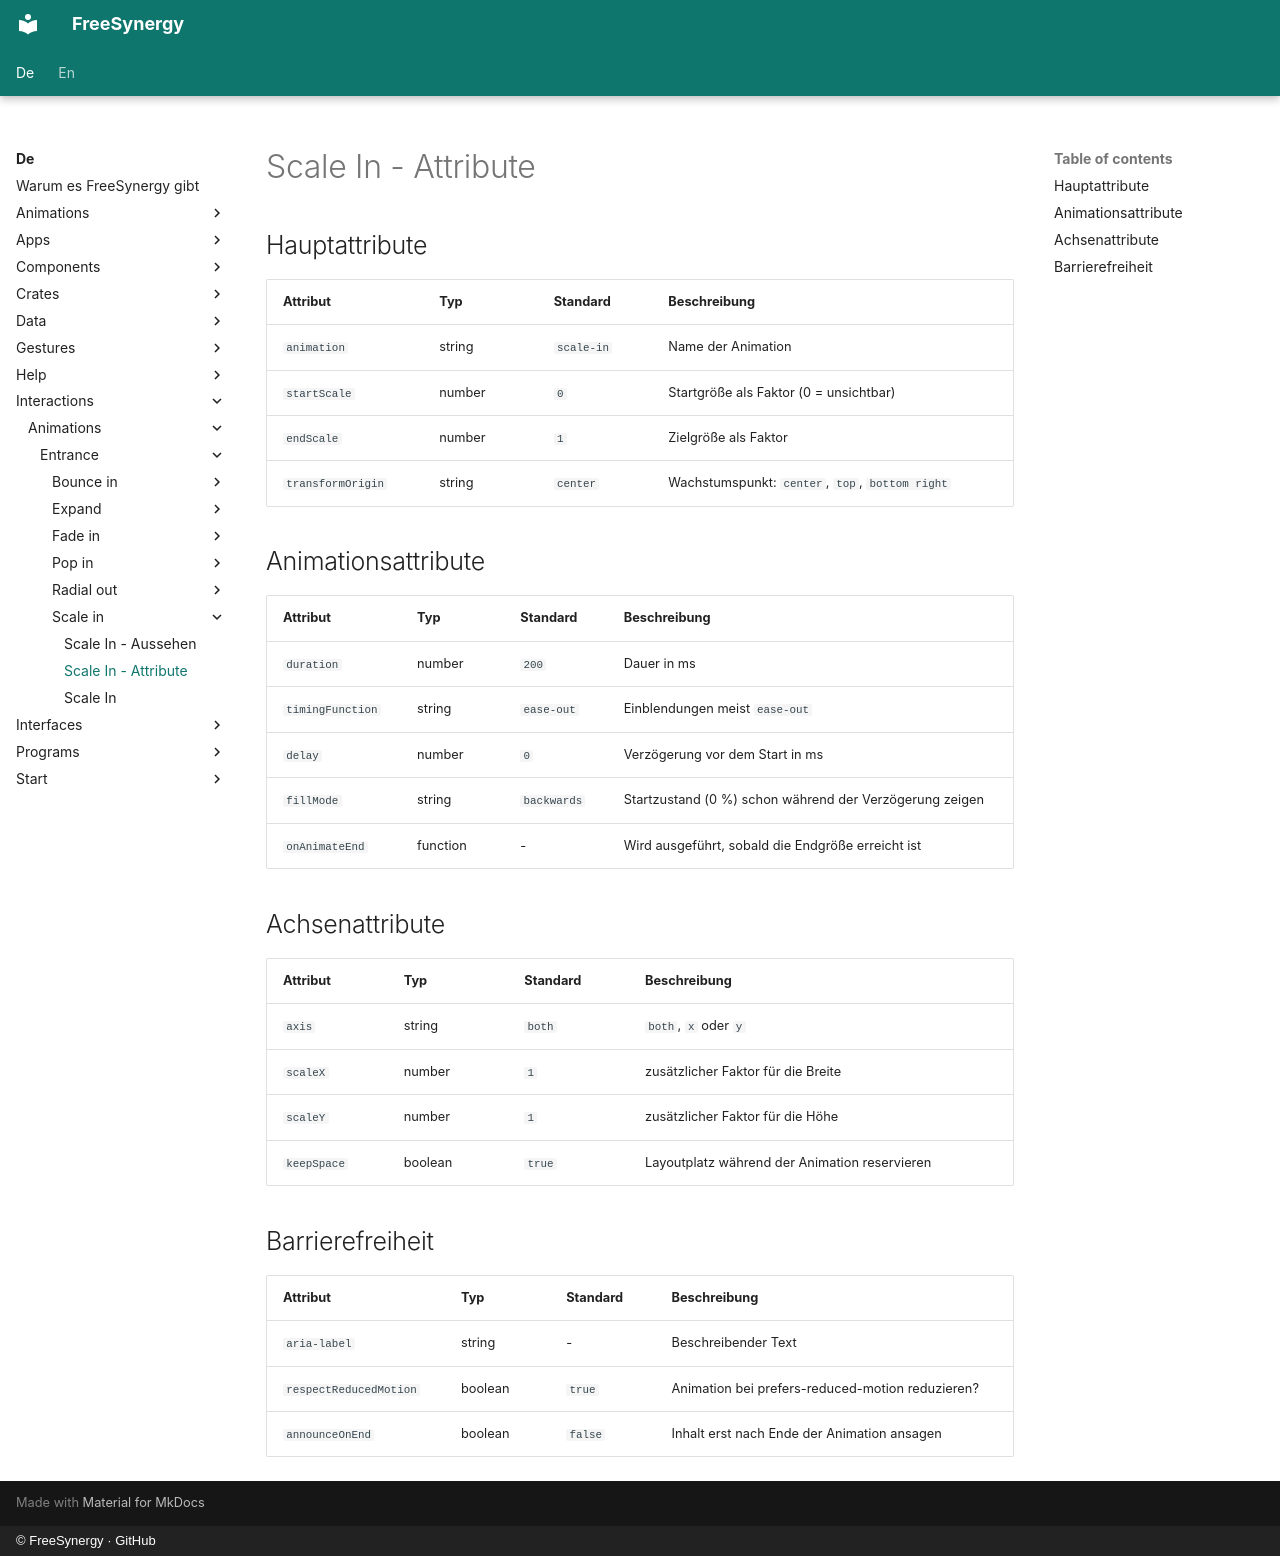

repository: FreeSynergy/fs-documentation · page: de/interactions/animations/entrance/scale-in/attributes/index.html · generator: mkdocs · copyright: © FreeSynergy · GitHub

# Scale In - Attribute

## Hauptattribute

| Attribut | Typ | Standard | Beschreibung |
|----------|-----|----------|--------------|
| `animation` | string | `scale-in` | Name der Animation |
| `startScale` | number | `0` | Startgröße als Faktor (0 = unsichtbar) |
| `endScale` | number | `1` | Zielgröße als Faktor |
| `transformOrigin` | string | `center` | Wachstumspunkt: `center`, `top`, `bottom right` |

## Animationsattribute

| Attribut | Typ | Standard | Beschreibung |
|----------|-----|----------|--------------|
| `duration` | number | `200` | Dauer in ms |
| `timingFunction` | string | `ease-out` | Einblendungen meist `ease-out` |
| `delay` | number | `0` | Verzögerung vor dem Start in ms |
| `fillMode` | string | `backwards` | Startzustand (0 %) schon während der Verzögerung zeigen |
| `onAnimateEnd` | function | - | Wird ausgeführt, sobald die Endgröße erreicht ist |

## Achsenattribute

| Attribut | Typ | Standard | Beschreibung |
|----------|-----|----------|--------------|
| `axis` | string | `both` | `both`, `x` oder `y` |
| `scaleX` | number | `1` | zusätzlicher Faktor für die Breite |
| `scaleY` | number | `1` | zusätzlicher Faktor für die Höhe |
| `keepSpace` | boolean | `true` | Layoutplatz während der Animation reservieren |

## Barrierefreiheit

| Attribut | Typ | Standard | Beschreibung |
|----------|-----|----------|--------------|
| `aria-label` | string | - | Beschreibender Text |
| `respectReducedMotion` | boolean | `true` | Animation bei prefers-reduced-motion reduzieren? |
| `announceOnEnd` | boolean | `false` | Inhalt erst nach Ende der Animation ansagen |
